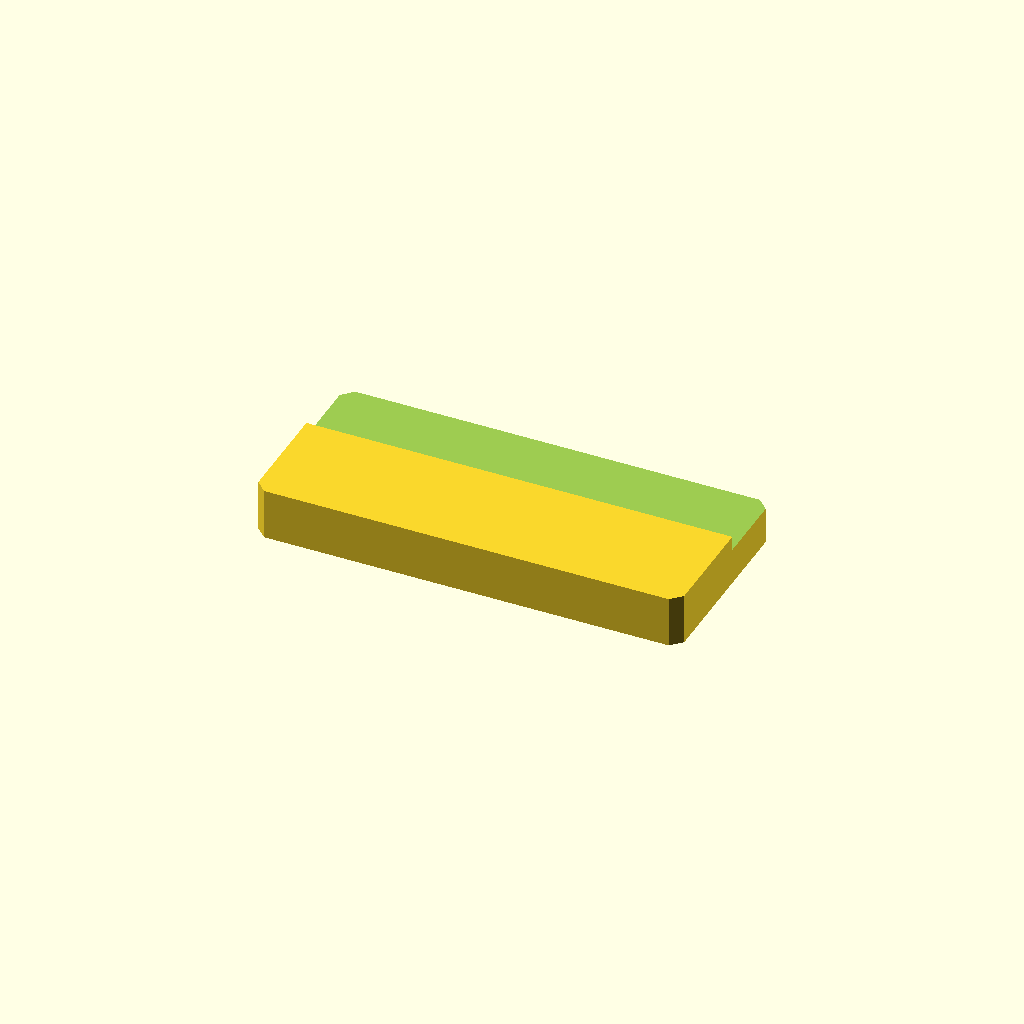
Cell 1: the model at its default parameters.
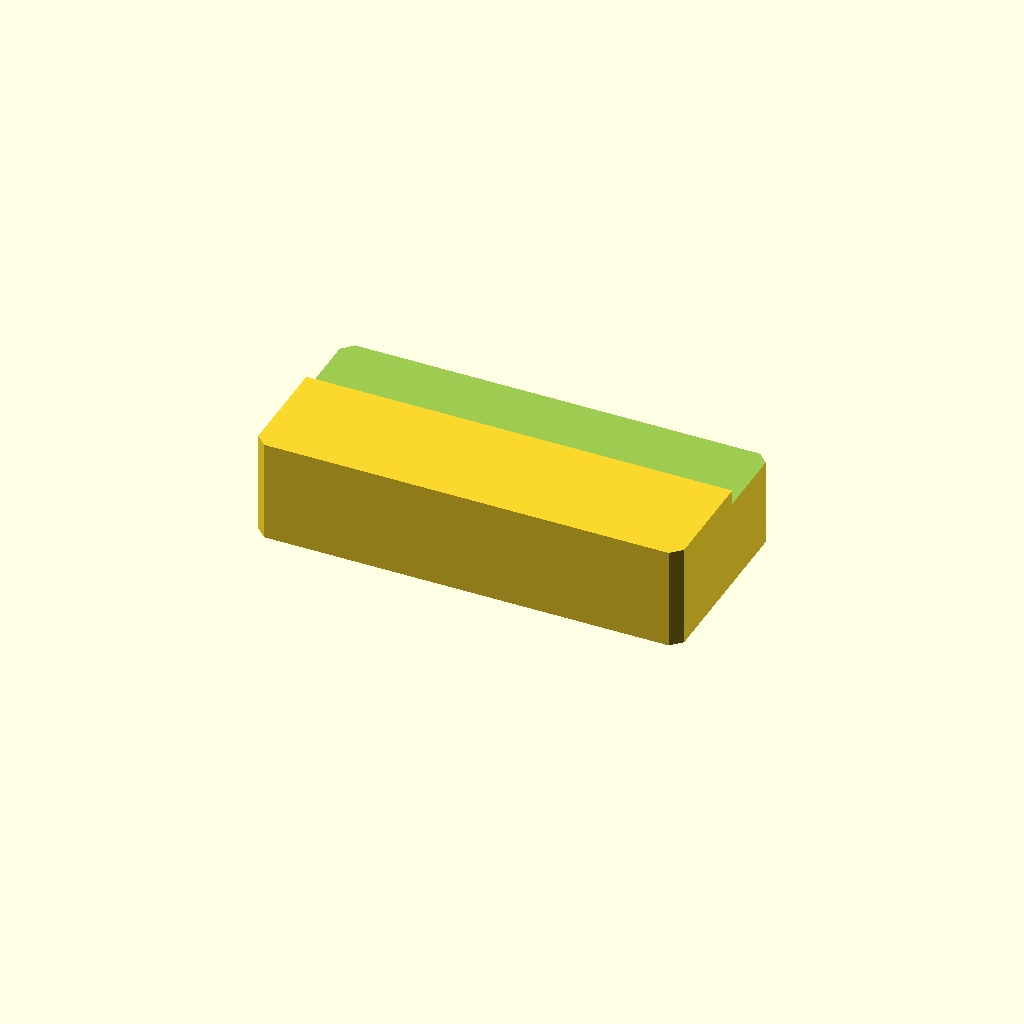
Cell 2: plate_t = 24 (everything else at default).
All cells are drawn from one camera (rotation 55°, 0°, 25°, orthographic, colour scheme Cornfield), so only the parameter changes between them.
OpenSCAD source file optional_data/data/sketch2/steppedbars/part_0175.scad:
$fn = 32;

// ----------------------------------------------------------------------
// Stepped bar: sidestep, 100 x 46 x 12/8.6 mm
// ----------------------------------------------------------------------

// --- parameters (mm) ---
bar_l = 100;              // bar length, X
bar_w = 46;               // bar width, Y
plate_t = 12;             // thickness of the thick zone, Z
thin_t = 8.6;             // thickness of the thin zone
corner_c = 2.5;           // corner chamfer of the bar
step_cut = 3.4;           // material removed from the thin zone
ledge_y = 26.7;           // start of the ledge from the front edge
depth_1 = 3.4;            // depth of cut 1 from the top face

profile = [[2.5, 0], [97.5, 0], [100, 2.5], [100, 43.5], [97.5, 46], [2.5, 46], [0, 43.5], [0, 2.5]];  // primary outline, 8 points, counter clockwise
void_1 = [[-1, 26.7], [101, 26.7], [101, 47], [-1, 47]];  // ledge cut along one edge, 4 points

// --- the one profile operation ---
difference() {
  linear_extrude(height = plate_t) polygon(points = profile);
  translate([0, 0, plate_t - depth_1])
    linear_extrude(height = depth_1 + 1) polygon(points = void_1);
}
Parameter table extracted from the source (name, type, default, range or options):
bar_l: number, default 100
bar_w: number, default 46
plate_t: number, default 12
thin_t: number, default 8.6
corner_c: number, default 2.5
step_cut: number, default 3.4
ledge_y: number, default 26.7
depth_1: number, default 3.4
